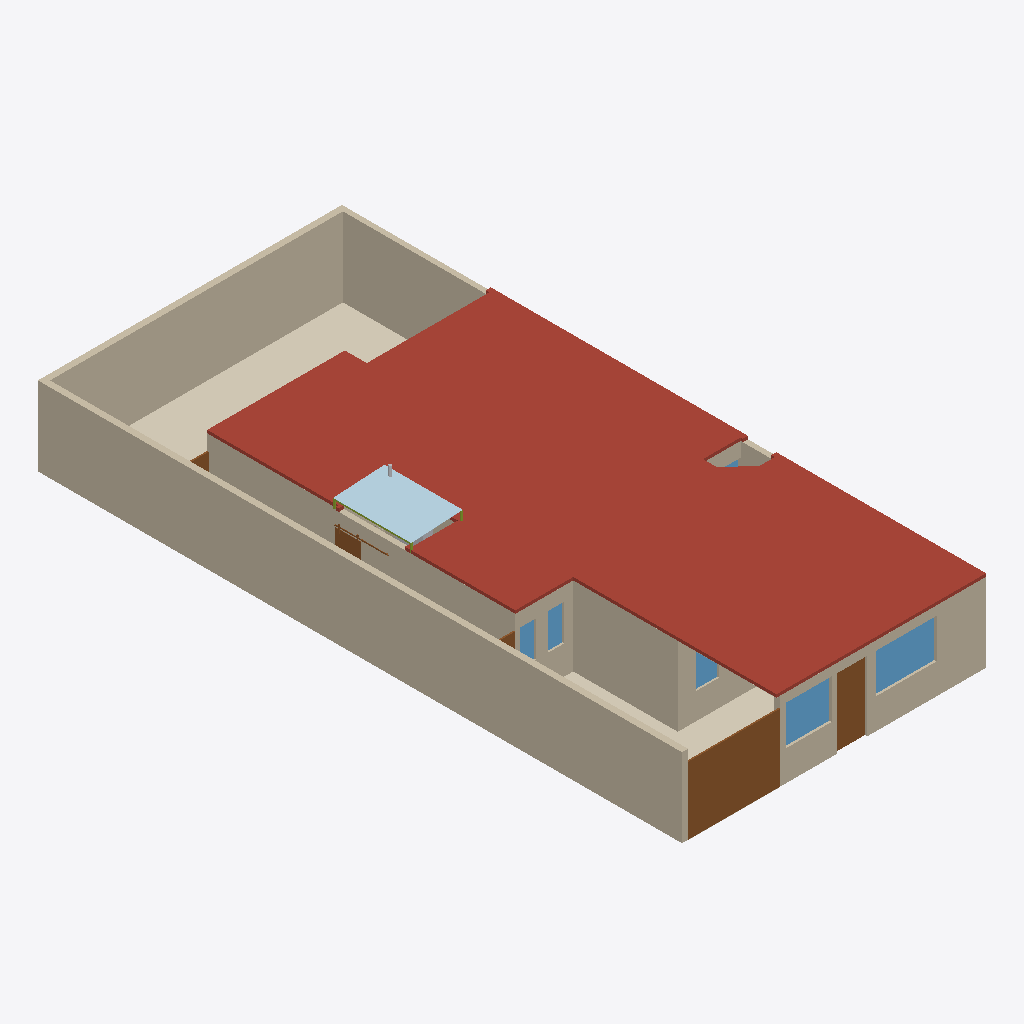
Isometric view of an IFC building model (IFC-SPF (STEP), schema IFC4, length unit metre), seen from the south-west, elements coloured by IFC class: 17 walls (beige), 6 windows (light blue), 5 doors (brown), 4 coverings (cream), 3 other elements (light grey), 1 roof (red-brown), 1 plate (pale blue), 1 member (olive).
Extent 10.0 m × 21.2 m × 3.3 m (x, y, z). Storeys (1): Planta baja at 0.00 m. Elements (306): 118 IfcFurniture, 41 IfcWall, 24 IfcCovering, 24 IfcDiscreteAccessory, 14 IfcAudioVisualAppliance, 13 IfcDoor, 13 IfcOutlet, 12 IfcWindow, 9 IfcLightFixture, 9 IfcSwitchingDevice, 7 IfcElectricAppliance, 7 IfcSanitaryTerminal.

HEADER;
FILE_DESCRIPTION(('ViewDefinition[DesignTransferView]'),'2;1');
FILE_NAME('/dev/null','2026-10-17T19:39:40+00:00',(''),(''),'IfcOpenShell 0.9.0','IfcOpenShell 0.9.0','Nobody');
FILE_SCHEMA(('IFC4'));
ENDSEC;
DATA;
#1=IFCPROJECT('3Vf0nmfA9Pmeo3ifbiEFhB',$,'Casa Jonhy — planta existente — propuesta: Cocina en U y lavandería cerrada',$,$,$,$,(#10),#5);
#12=IFCSITE('3cJeHvK$rR8RI_2yZnSELC',$,'Terreno',$,$,#35,$,$,$,$,$,$,$,$);
#18=IFCBUILDING('005_sqp55Jk8CPsZyEy18r',$,'Casa',$,$,#41,$,$,$,$,$,$);
#24=IFCBUILDINGSTOREY('0yFFDbz5DQsB1OXGedVNuA',$,'Planta baja',$,$,#47,$,$,$,$);
#17754=IFCSLAB('2WT1Jj_5HL9uQ1idxoWpdZ',$,'losa',$,$,#17766,#17761,$,.ROOF.);
#53=IFCWALL('3KH_2e4mDOdu2uT2lOurG1',$,'W01',$,$,#1208,#69,$,.SOLIDWALL.);
#81=IFCWALL('1asaDOY4DLKPuD5LYFJ7_d',$,'W02',$,$,#1278,#97,$,.SOLIDWALL.);
#39174=IFCCOVERING('39_t459wbVjP7$VM8oS3l$',$,'S09-piso',$,$,#39323,#39190,$,.FLOORING.);
#165=IFCWALL('2vM_6g8gPNdwFCMWglQdpV',$,'W05',$,$,#1283,#181,$,.SOLIDWALL.);
#417=IFCWALL('2r_Cs5qmrT5OFQhXawL72E',$,'W14',$,$,#1298,#433,$,.SOLIDWALL.);
#109=IFCWALL('0SrTH4J8rN7gPQLvfy1L6m',$,'W03',$,$,#1348,#125,$,.SOLIDWALL.);
#8480=IFCDOOR('2n7UQi_AjKVQ$qgWmzpZox',$,'D12',$,$,#8501,#8496,$,2.23,3.04,.DOOR.,$,$);
#37279=IFCPLATE('0PdY0ExLPQg8pBkFUeQmtU',$,'lavanderia-techo',$,'lámina de techo',#37299,#37294,$,.USERDEFINED.);
#361=IFCWALL('2gy07vHUXRfeR2J508h1kr',$,'W12',$,$,#1363,#377,$,.SOLIDWALL.);
#389=IFCWALL('1sNffVdvrKpwgfkchTOZgY',$,'W13',$,$,#1228,#405,$,.SOLIDWALL.);
#221=IFCWALL('0XUEQ_96rN9R4cELlUaDZc',$,'W07',$,$,#1218,#237,$,.SOLIDWALL.);
#867=IFCWALL('0ZHx1C3ivPKwYcp6TFk6q3',$,'W30',$,$,#1393,#883,$,.SOLIDWALL.);
#613=IFCWALL('2gXr9tbk5UrxhAwS_vePR0',$,'W21',$,$,#1378,#629,$,.SOLIDWALL.);
#39218=IFCCOVERING('05hmDhczHPl83PVmkt_vvh',$,'S11-piso',$,$,#39313,#39234,$,.FLOORING.);
#9115=IFCWINDOW('1v$LvsgbHI7v$O_o4b6nam',$,'V11',$,$,#9160,#9131,$,1.3,2.0,.WINDOW.,$,$);
#1175=IFCWALL('3xPJlL0b1TCxaHFhZYdrhS',$,'W41',$,$,#1343,#1191,$,.SOLIDWALL.);
#1409=IFCDOOR('09tTKIQUHGjBp$bO$gtI_R',$,'D01',$,$,#1454,#1425,$,2.3,0.98,.DOOR.,$,$);
#9173=IFCWINDOW('0wvXS1kAPVBRQk9rPyUegr',$,'V12',$,$,#9218,#9189,$,1.3,1.5,.WINDOW.,$,$);
#39196=IFCCOVERING('3CXTq6sg1QReT$ReGbyUl1',$,'S10-piso',$,$,#39318,#39212,$,.FLOORING.);
#641=IFCWALL('1hie4jVk1RqvEER0W3X9Y3',$,'W22',$,$,#1243,#657,$,.SOLIDWALL.);
#137=IFCWALL('0TSsOZddDGp8cBxzW_PEkK',$,'W04',$,$,#1213,#153,$,.SOLIDWALL.);
#9292=IFCDOOR('1sG69MxcLVsAaAe0ho0rLe',$,'D14',$,$,#9337,#9308,$,2.1,0.75,.DOOR.,.SLIDING_TO_LEFT.,$);
#8695=IFCWINDOW('3nvYm$Am1L3ROgul4SV7vV',$,'V04',$,$,#8740,#8711,$,1.19,0.51,.WINDOW.,$,$);
#8513=IFCWINDOW('290htOsfrVY8GJ9u572VCt',$,'V01',$,$,#8558,#8529,$,1.27,0.745,.WINDOW.,$,$);
#501=IFCWALL('1rfnFGsVDLawycbf$I3vm5',$,'W17',$,$,#1303,#517,$,.SOLIDWALL.);
#8635=IFCWINDOW('0NODzIwO1JaPJECbs1iP5r',$,'V03',$,$,#8680,#8651,$,1.18,0.5,.WINDOW.,$,$);
#725=IFCWALL('3e7Q9b4fPRZgGpaFQFEkS1',$,'W25',$,$,#1248,#741,$,.SOLIDWALL.);
#37307=IFCMEMBER('1oFA5kXYPUawGOEiWCGZ24',$,'lavanderia-techo-estructura',$,'estructura del techo',#37357,#37352,$,.USERDEFINED.);
#8449=IFCDOOR('1zZXifbeXJbxcglZ2AFOsT',$,'D11',$,$,#8470,#8465,$,2.1,1.08,.DOOR.,$,$);
#8416=IFCDOOR('2tvWovYKjMHeb2Qcba_WbP',$,'D10',$,$,#8437,#8432,$,2.1,1.005,.DOOR.,$,$);
#277=IFCWALL('0ACGmkTn9Sou96c8z9njNy',$,'W09',$,$,#1358,#293,$,.SOLIDWALL.);
#557=IFCWALL('2B9d_vq3vIKxX5QFll_Nhq',$,'W19',$,$,#1238,#573,$,.SOLIDWALL.);
#37707=IFCFURNITURE('2Tu8VC7c1LG8qWInQltZjT',$,'lavanderia-barra-alto-1',$,'mueble',#37733,#37728,$,.USERDEFINED.);
#8755=IFCWINDOW('1$2$YC_qDMou6rfjpQfGFB',$,'V05',$,$,#8800,#8771,$,1.26,1.24,.WINDOW.,$,$);
#37125=IFCFLOWSTORAGEDEVICE('3f_QubiNTQ1A1arOAVLSN_',$,'lavanderia-calentador',$,'calentador de paso',#37193,#37188,$);
#17965=IFCCOVERING('3y8YwvgCHRUQd0ToM1hwPo',$,'S11-techo',$,$,#17986,#17981,$,.CEILING.);
#37739=IFCFURNITURE('2YNOlnh7XJDPQYCx$CSism',$,'lavanderia-barra-alto-2',$,'mueble',#37765,#37760,$,.USERDEFINED.);
ENDSEC;
